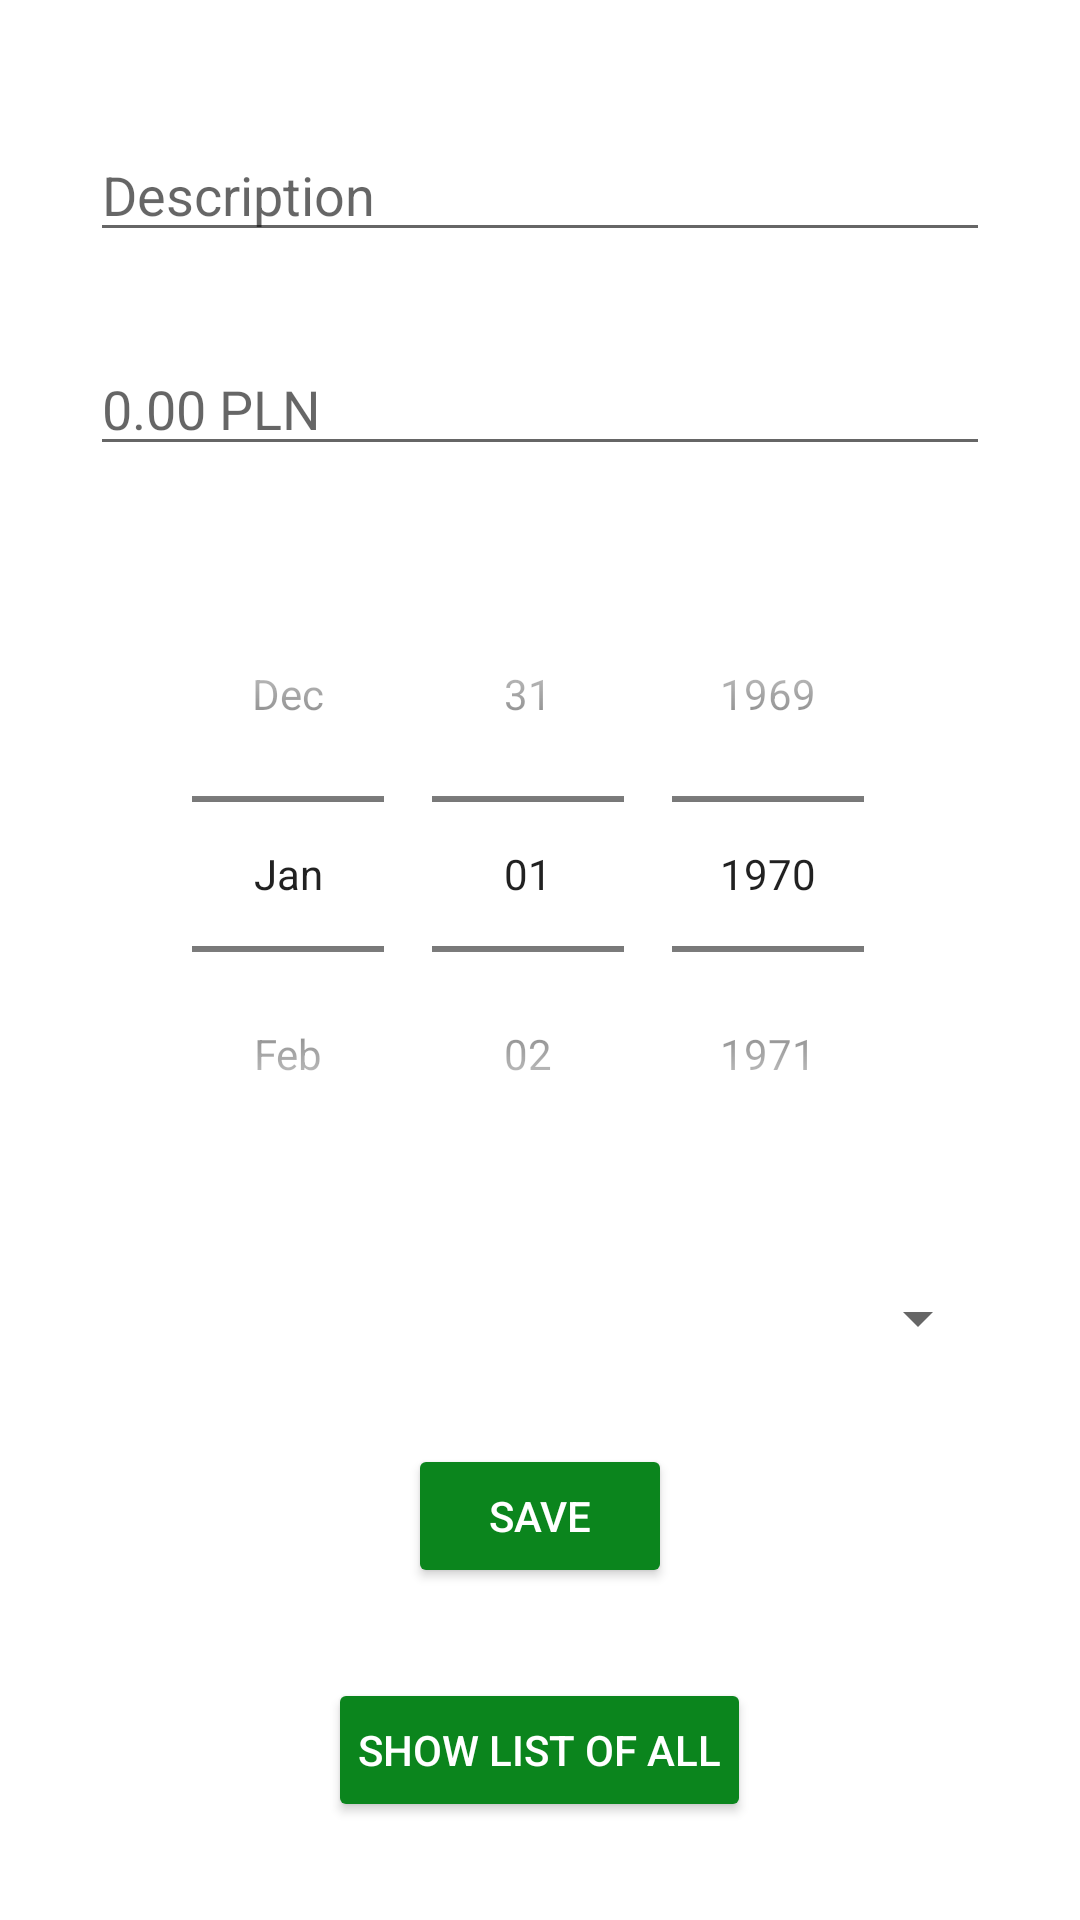

Here is an Android app screen rendered from its layout file. Give the layout XML and the strings, colors and styles it references.
<!-- AndroidManifest.xml: application theme Theme.ProjektV10 -->
<!-- res/layout/activity_expenses.xml -->
<?xml version="1.0" encoding="utf-8"?>
<androidx.appcompat.widget.LinearLayoutCompat xmlns:android="http://schemas.android.com/apk/res/android"
    xmlns:app="http://schemas.android.com/apk/res-auto"
    xmlns:tools="http://schemas.android.com/tools"
    android:layout_width="match_parent"
    android:layout_height="match_parent"
    android:orientation="vertical"
    android:gravity="center"
    tools:context=".MainActivity">

    <EditText
        android:layout_width="300dp"
        android:layout_height="wrap_content"
        android:layout_marginTop="10dp"
        android:id="@+id/t1"
        android:hint="Description"/>

    <EditText
        android:layout_width="300dp"
        android:layout_height="wrap_content"
        android:id="@+id/t2"
        android:layout_marginTop="30dp"
        android:inputType="numberDecimal"
        android:hint="0.00 PLN"/>

    <DatePicker
        android:id="@+id/datePicker1"
        android:layout_width="wrap_content"
        android:layout_height="wrap_content"
        android:datePickerMode="spinner"
        android:layout_marginTop="30dp"
        android:calendarViewShown="false"/>

    <Spinner
        android:layout_width="300dp"
        android:layout_height="wrap_content"
        android:id="@+id/spinner"
        android:layout_marginTop="30dp" />

    <Button
        android:layout_width="wrap_content"
        android:layout_height="wrap_content"
        android:text="Save"
        android:backgroundTint="@color/green"
        android:textColor="@color/white"
        android:id="@+id/b1"
        android:padding="10dp"
        android:layout_marginTop="30dp"/>

    <Button
        android:layout_width="wrap_content"
        android:layout_height="wrap_content"
        android:text="Show list of all"
        android:backgroundTint="@color/green"
        android:textColor="@color/white"
        android:id="@+id/b2"
        android:padding="10dp"
        android:layout_marginTop="30dp"/>

    



</androidx.appcompat.widget.LinearLayoutCompat>
<!-- resources referenced by this layout -->
<resources>
  <color name="green">#0b851d</color>
  <color name="white">#FFFFFFFF</color>
  <style name="Theme.ProjektV10" parent="Theme.MaterialComponents.DayNight.DarkActionBar">
          
          <item name="colorPrimary">@color/button_color</item>
          <item name="colorPrimaryVariant">@color/green</item>
          <item name="colorOnPrimary">@color/white</item>
          
          <item name="colorSecondary">@color/teal_200</item>
          <item name="colorSecondaryVariant">@color/teal_700</item>
          <item name="colorOnSecondary">@color/black</item>
          
          <item name="android:statusBarColor">?attr/colorPrimaryVariant</item>
          
      </style>
  <color name="button_color">#066D32</color>
  <color name="teal_200">#FF03DAC5</color>
  <color name="teal_700">#FF018786</color>
  <color name="black">#FF000000</color>
</resources>
